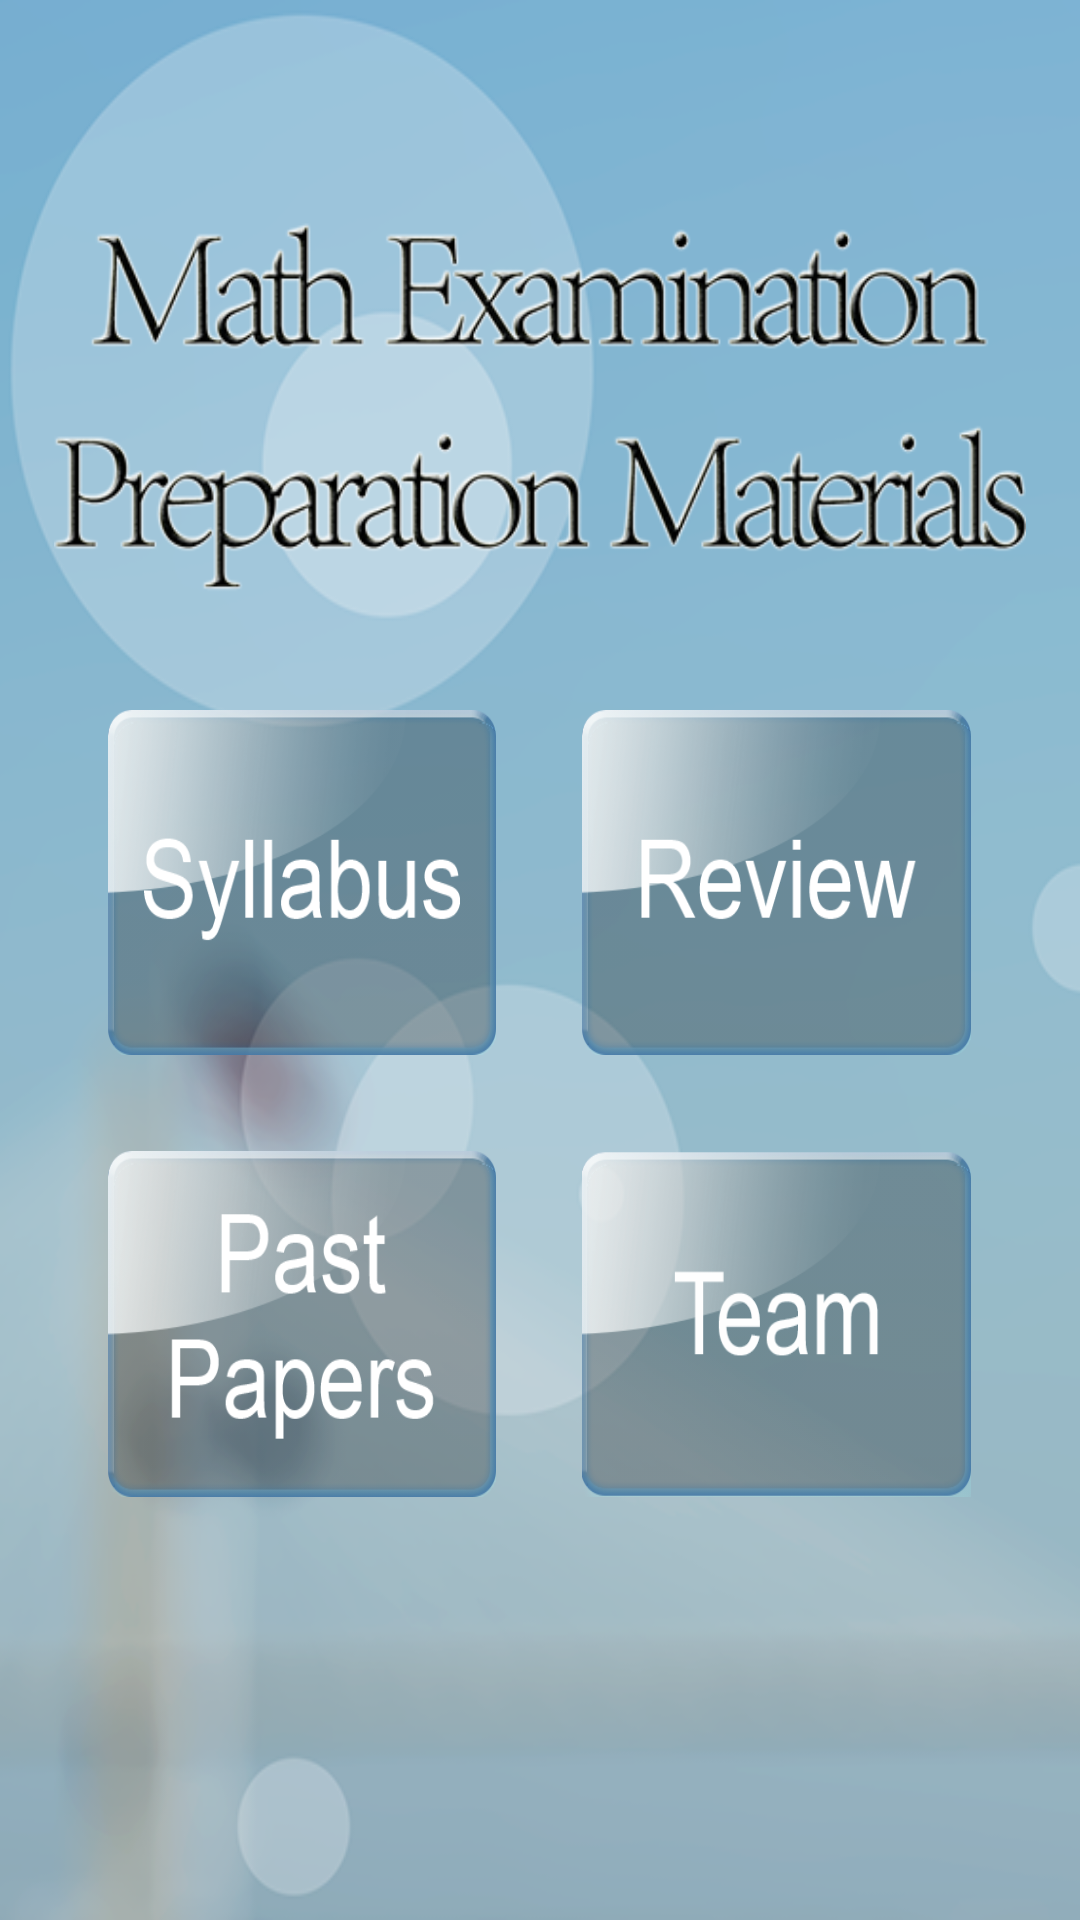

Android layout source for this screen:
<!-- AndroidManifest.xml: fallback theme Theme.MaterialComponents.DayNight.NoActionBar -->
<!-- res/layout/main_view.xml -->
<?xml version="1.0" encoding="utf-8"?>

<LinearLayout xmlns:android="http://schemas.android.com/apk/res/android"
              android:orientation="vertical"
              android:layout_width="fill_parent"
              android:layout_height="fill_parent"
              android:weightSum="100" android:gravity="center_horizontal" android:background="@drawable/vertical_background">
    <TextView
            android:layout_width="0dp"
            android:layout_height="0dp"
            android:layout_weight="10"/>
    <LinearLayout
            android:orientation="horizontal"
            android:layout_width="fill_parent"
            android:layout_height="0dp" android:layout_weight="22" android:weightSum="100"
            android:layout_gravity="center_horizontal" android:gravity="center_horizontal">
        <TextView
                android:layout_width="0dp"
                android:layout_height="match_parent"
                android:textAppearance="?android:attr/textAppearanceLarge"
                android:id="@+id/txt_title" android:layout_weight="90"
                android:textSize="58dp"
                android:textColor="#000000" android:gravity="center_horizontal"
                android:background="@drawable/idc_txt_heading"/>
    </LinearLayout>
    <TextView
            android:layout_width="0dp"
            android:layout_height="0dp"
            android:layout_weight="5"/>
    <LinearLayout
            android:orientation="horizontal"
            android:layout_width="fill_parent"
            android:layout_height="0dp" android:layout_weight="18" android:weightSum="100"
            android:gravity="center_horizontal">
        <Button
                android:layout_width="0dp"
                android:layout_height="match_parent"
                android:id="@+id/btn_syllabus" android:layout_weight="36"
                android:textSize="42dp"
                android:background="@drawable/idc_btn_syllabus" android:textColor="#ffffff"
                android:layout_gravity="top"/>
        <TextView
                android:layout_width="0dp"
                android:layout_height="0dp"
                android:layout_weight="8"/>
        <Button
                android:layout_width="0dp"
                android:layout_height="match_parent"
                android:id="@+id/btn_review" android:layout_gravity="center_horizontal|top" android:layout_weight="36"
                android:textSize="42dp"
                android:background="@drawable/idc_btn_review"
                android:textColor="#ffffff"/>
    </LinearLayout>
    <TextView
            android:layout_width="0dp"
            android:layout_height="0dp"
            android:layout_weight="5"/>
    <LinearLayout
            android:orientation="horizontal"
            android:layout_width="fill_parent"
            android:layout_height="0dp" android:layout_weight="18" android:weightSum="100"
            android:gravity="center_horizontal">
        <Button
                android:layout_width="0dp"
                android:layout_height="match_parent"
                android:id="@+id/btn_past_papers" android:layout_gravity="center_horizontal|bottom" android:layout_weight="36"
                android:textSize="42dp"
                android:background="@drawable/idc_btn_past_papers" android:textColor="#ffffff"/>
        <TextView
                android:layout_width="0dp"
                android:layout_height="0dp"
                android:layout_weight="8"/>
        <Button
                android:layout_width="0dp"
                android:layout_height="match_parent"
                android:id="@+id/btn_teams" android:layout_gravity="center_horizontal|bottom" android:layout_weight="36"
                android:textSize="42dp"
                android:background="@drawable/idc_btn_teams" android:textColor="#ffffff"/>
    </LinearLayout>
</LinearLayout>
<!-- resources referenced by this layout -->
<resources>
  <!-- drawable idc_btn_past_papers: png bitmap (drawable, 41879 bytes) -->
  <!-- drawable idc_btn_review: png bitmap (drawable, 40481 bytes) -->
  <!-- drawable idc_btn_syllabus: png bitmap (drawable, 41185 bytes) -->
  <!-- drawable idc_btn_teams: png bitmap (drawable, 46675 bytes) -->
  <!-- drawable idc_txt_heading: png bitmap (drawable, 72436 bytes) -->
  <!-- drawable vertical_background: png bitmap (drawable, 96914 bytes) -->
</resources>
